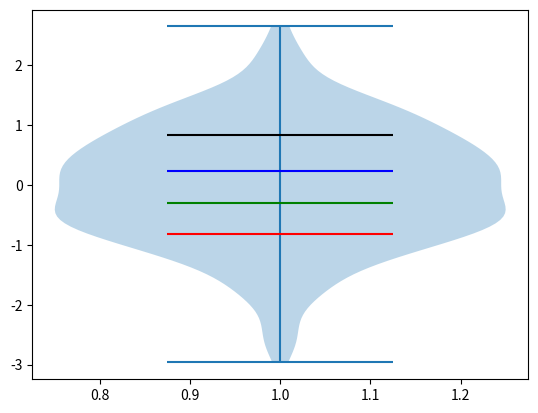

The script that saved this image:
import numpy as np
import matplotlib.pyplot as plt

np.random.seed(1651256989)
dataset = np.random.normal(size=(500,1))
# 绘制垂直的小提琴图
parts = plt.violinplot(dataset,
                       quantiles=[0.2,0.4,0.6,0.8])
# 设置分位数线条颜色
parts['cquantiles'].set_colors(['r','g','b','k'])
plt.show()
